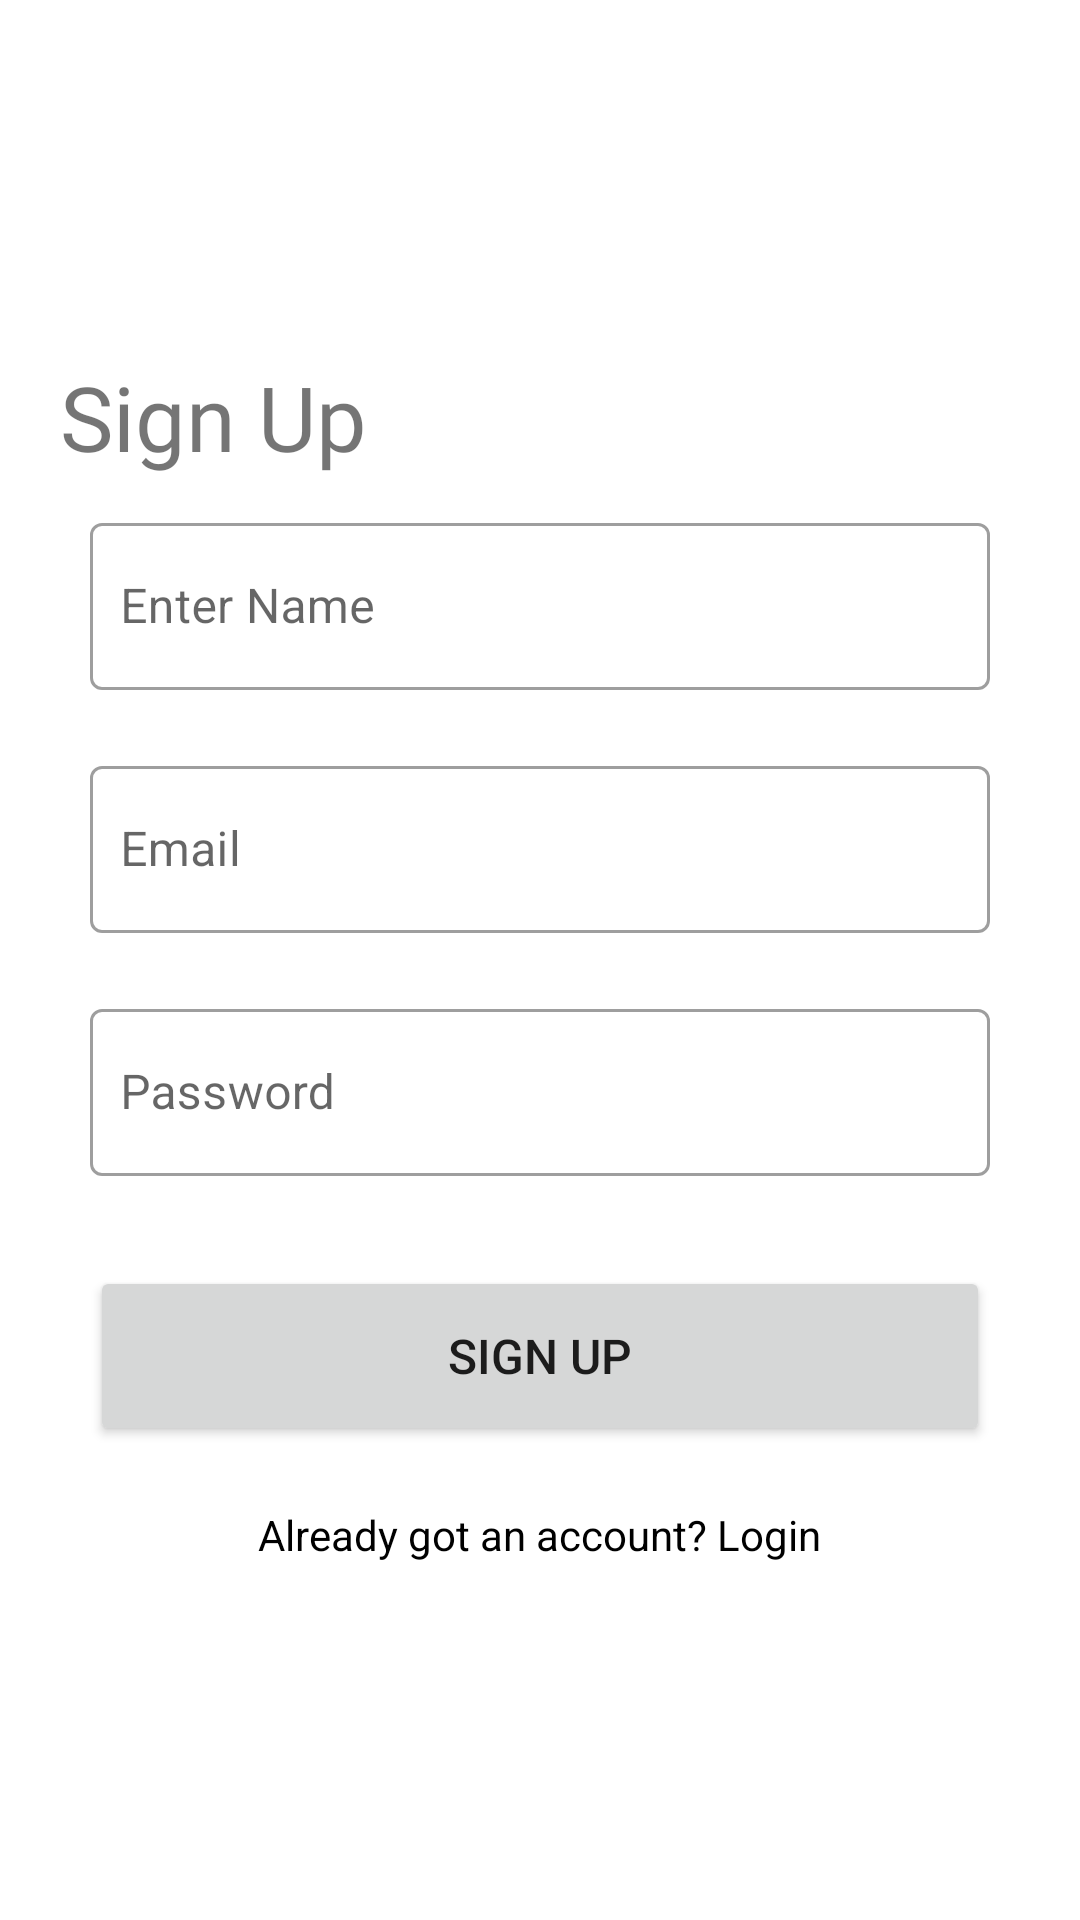

The Android layout XML behind this screen, and the referenced resources:
<!-- AndroidManifest.xml: application theme Theme.ChatMessager -->
<!-- res/layout/activity_sign_up.xml -->
<?xml version="1.0" encoding="utf-8"?>
<layout xmlns:tools="http://schemas.android.com/tools"
    xmlns:android="http://schemas.android.com/apk/res/android"
    xmlns:app="http://schemas.android.com/apk/res-auto">
    <ScrollView
        android:layout_width="match_parent"
        android:layout_height="match_parent">
        <LinearLayout
            android:layout_width="match_parent"
            android:layout_height="match_parent"
            android:layout_margin="20dp"
            android:layout_gravity="center"
            android:orientation="vertical"
            >
            <TextView
                android:layout_width="match_parent"
                android:layout_height="wrap_content"
                android:gravity="start"
                android:text="Sign Up"
                android:fontFamily="@font/nunito_bold"
                android:textSize="30sp"
                />

            <com.google.android.material.textfield.TextInputLayout
                android:layout_width="fill_parent"
                android:layout_height="wrap_content"
                style="@style/Widget.MaterialComponents.TextInputLayout.OutlinedBox"
                android:layout_margin="10dp"
                android:background="@android:color/transparent"
                app:boxBackgroundColor="@android:color/transparent"
                >

                <EditText
                    android:id="@+id/signUp_Name"
                    android:layout_width="match_parent"
                    android:layout_height="wrap_content"
                    android:ems="10"
                    android:hint="Enter Name"
                    android:importantForAutofill="no"
                    android:inputType="textCapWords"
                    android:maxLength="25"
                    android:paddingStart="10dp"
                    android:paddingEnd="0dp"
                    tools:background="@android:color/transparent"
                    tools:ignore="SpeakableTextPresentCheck" />
            </com.google.android.material.textfield.TextInputLayout>

            <com.google.android.material.textfield.TextInputLayout
                android:layout_width="fill_parent"
                android:layout_height="wrap_content"
                style="@style/Widget.MaterialComponents.TextInputLayout.OutlinedBox"
                android:layout_margin="10dp"
                android:background="@android:color/transparent"
                app:boxBackgroundColor="@android:color/transparent"
                >

                <EditText
                    android:id="@+id/signUp_Email"
                    android:layout_width="match_parent"
                    android:layout_height="wrap_content"
                    android:ems="10"
                    android:hint="Email"
                    android:importantForAutofill="no"
                    android:inputType="textEmailAddress"
                    android:maxLength="25"
                    android:paddingStart="10dp"
                    android:paddingEnd="0dp"
                    tools:background="@android:color/transparent"
                    tools:ignore="SpeakableTextPresentCheck" />
            </com.google.android.material.textfield.TextInputLayout>

            <com.google.android.material.textfield.TextInputLayout
                android:layout_width="fill_parent"
                android:layout_height="wrap_content"
                style="@style/Widget.MaterialComponents.TextInputLayout.OutlinedBox"
                android:layout_margin="10dp"
                android:background="@android:color/transparent"
                app:boxBackgroundColor="@android:color/transparent"
                >

                <EditText
                    android:id="@+id/signUp_password"
                    android:layout_width="match_parent"
                    android:layout_height="wrap_content"
                    android:ems="10"
                    android:hint="Password"
                    android:importantForAutofill="no"
                    android:inputType="textPassword"
                    android:maxLength="25"
                    android:paddingStart="10dp"
                    android:paddingEnd="0dp"
                    tools:background="@android:color/transparent"
                    tools:ignore="SpeakableTextPresentCheck" />
            </com.google.android.material.textfield.TextInputLayout>
            
            
            <Button
                android:id="@+id/signUpBtn"
                android:layout_width="300dp"
                android:layout_height="60dp"
                android:layout_gravity="center"
                android:layout_marginTop="20dp"
                android:text="Sign Up"
                android:textSize="16sp"/>

            <TextView
                android:id="@+id/signUpTextToSignIn"
                android:layout_width="wrap_content"
                android:layout_height="wrap_content"
                android:text="Already got an account? Login"
                android:layout_gravity="center"
                android:layout_marginTop="20dp"
                android:textColor="@color/black"
                />

            <androidx.constraintlayout.widget.Guideline
                android:id="@+id/guideline50"
                android:layout_width="wrap_content"
                android:layout_height="wrap_content"
                android:orientation="horizontal"
                app:layout_constraintGuide_percent=".5" />

        </LinearLayout>
    </ScrollView>
</layout>
<!-- resources referenced by this layout -->
<resources>
  <style name="Theme.ChatMessager" parent="Theme.MaterialComponents.DayNight.NoActionBar">
          
          <item name="colorPrimary">@color/purple_500</item>
          <item name="colorPrimaryVariant">@color/purple_700</item>
          <item name="colorOnPrimary">@color/white</item>
          
          <item name="colorSecondary">@color/teal_200</item>
          <item name="colorSecondaryVariant">@color/teal_700</item>
          <item name="colorOnSecondary">@color/black</item>
          
          <item name="android:statusBarColor">?attr/colorPrimaryVariant</item>
          
      </style>
  <!-- not gathered from this repository: default colours our renderer supplied (Android Studio template values) -->
  <color name="purple_500">#FF6200EE</color>
  <color name="purple_700">#FF3700B3</color>
  <color name="teal_200">#FF03DAC5</color>
  <color name="teal_700">#FF018786</color>
  <color name="black">#FF000000</color>
  <color name="white">#FFFFFFFF</color>
</resources>
